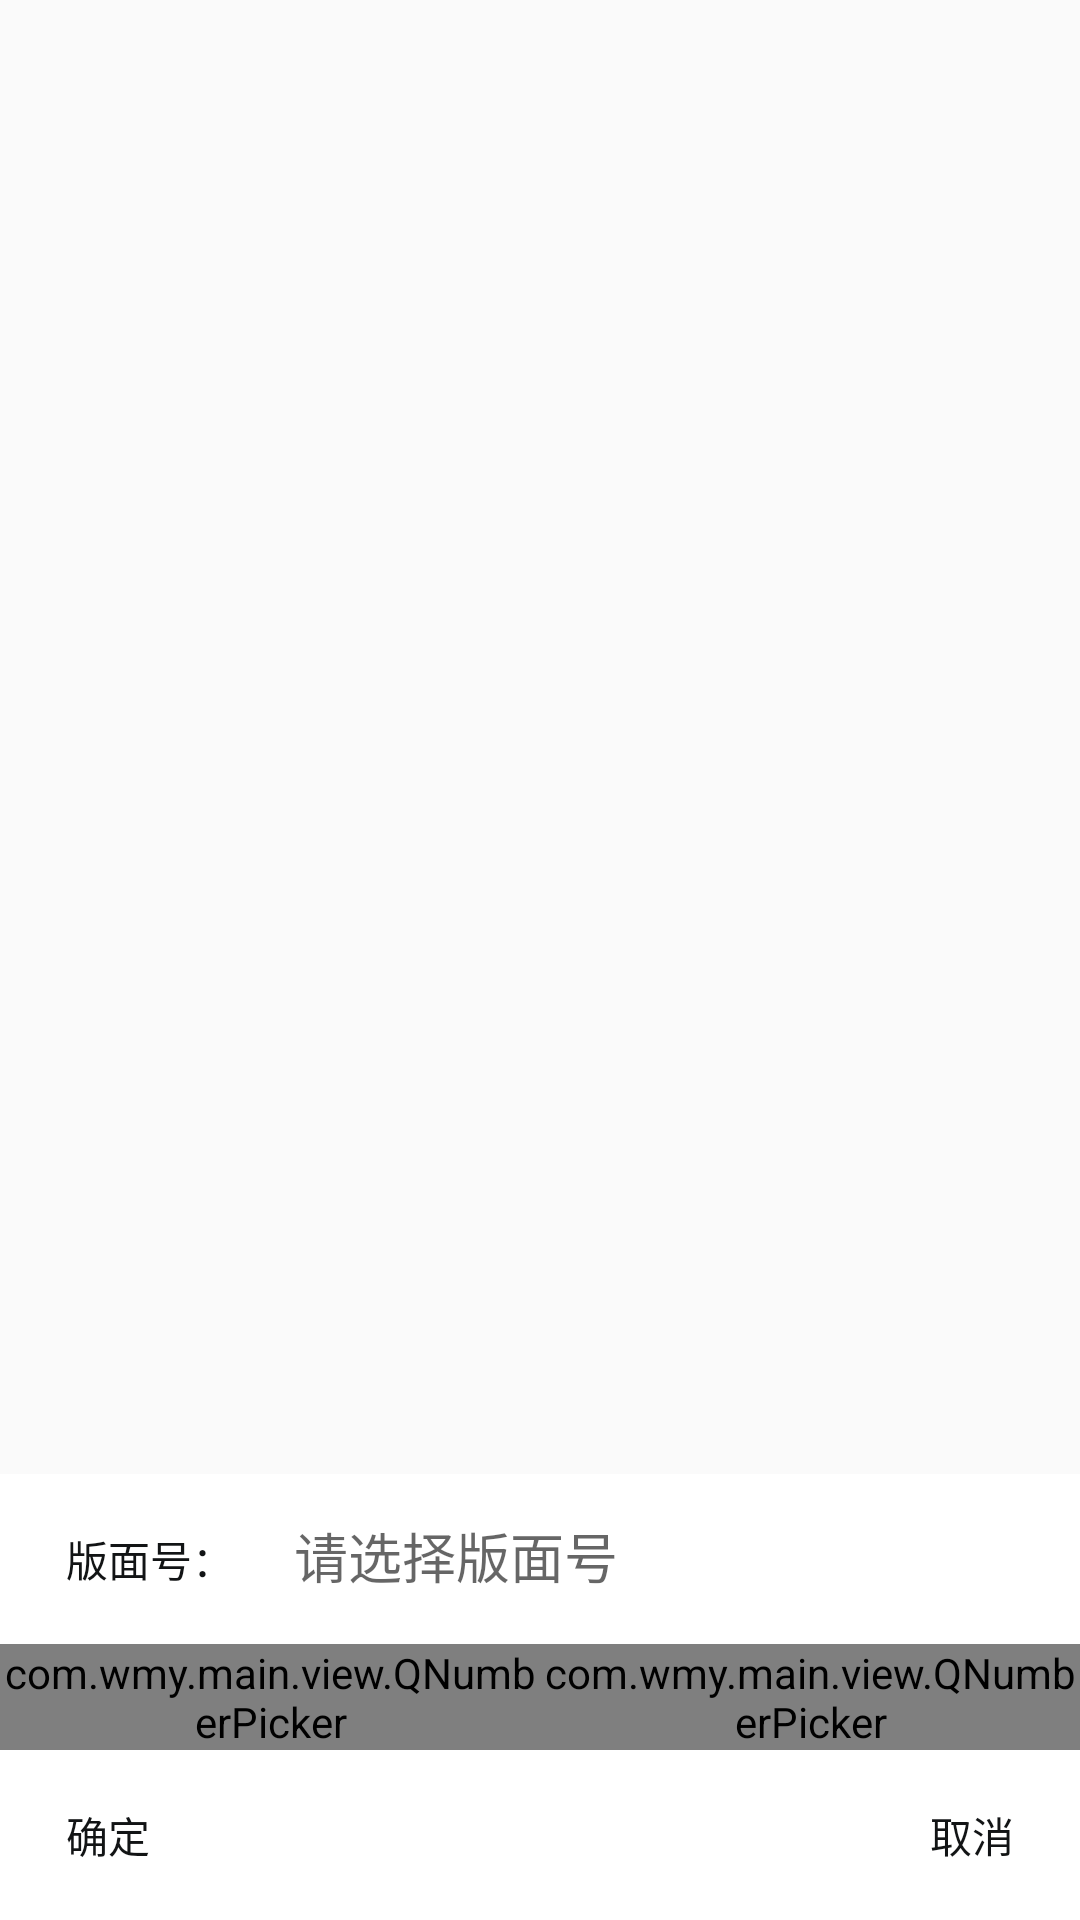

Layout XML and referenced resources for this Android screen:
<!-- AndroidManifest.xml: application theme AppTheme.Base -->
<!-- res/layout/popwindow_location.xml -->
<?xml version="1.0" encoding="utf-8"?>
<RelativeLayout xmlns:android="http://schemas.android.com/apk/res/android"
                android:layout_width="match_parent"
                android:layout_height="match_parent"

                android:orientation="vertical">
    <RelativeLayout
        android:id="@+id/rl_title"
        android:layout_width="match_parent"
        android:layout_height="wrap_content"
        android:layout_above="@+id/ll_weel"
        android:gravity="center_vertical"
        android:background="@color/white"
        >

        <TextView
            android:id="@+id/tv_label"
            android:layout_width="wrap_content"
            android:layout_height="wrap_content"
            android:layout_marginBottom="8dp"
            android:layout_marginLeft="12dp"
            android:layout_marginTop="8dp"
            android:gravity="left"
            android:padding="10dp"
            android:text="版面号："

            android:textColor="@color/Black4"/>

        <EditText
            android:id="@+id/tv_title"
            android:layout_width="match_parent"
            android:minWidth="100dp"
            android:layout_height="wrap_content"
            android:layout_alignBaseline="@+id/tv_label"
            android:layout_alignBottom="@+id/tv_label"
            android:layout_toEndOf="@+id/tv_label"
            android:gravity="left|center"
            android:padding="10dp"
            android:background="@null"
            android:hint="请选择版面号"
            android:textColor="@color/Black6"/>

    </RelativeLayout>

    <LinearLayout
        android:id="@+id/ll_weel"
        android:layout_above="@+id/bottom_bar"
        android:layout_width="fill_parent"
        android:layout_height="wrap_content"

        android:layout_gravity="bottom"
        android:background="@color/white"
        android:orientation="horizontal">

        
        
        
        
        
        
        <com.wmy.main.view.QNumberPicker
            android:id="@+id/number_picker"
            android:layout_width="0dp"
            android:layout_height="wrap_content"
            android:layout_gravity="center"
            android:divider="@color/Transparent"
            android:background="@color/white"
            android:layout_weight="1"></com.wmy.main.view.QNumberPicker>

        <com.wmy.main.view.QNumberPicker
            android:id="@+id/number_picker_code"
            android:layout_width="0dp"
            android:layout_height="wrap_content"
            android:layout_gravity="center"
            android:background="@color/white"
            android:divider="@color/Transparent"
            android:layout_weight="1"></com.wmy.main.view.QNumberPicker>
        
        
        
        
        
        

    </LinearLayout>

    <RelativeLayout
        android:id="@+id/bottom_bar"
        android:layout_width="match_parent"
        android:layout_height="wrap_content"
        android:layout_alignParentBottom="true"
        android:background="@color/white"
        >

        <TextView
            android:id="@+id/tv_cancle"
            android:layout_width="wrap_content"
            android:layout_height="wrap_content"

            android:layout_alignParentRight="true"
            android:layout_marginBottom="8dp"
            android:layout_marginRight="12dp"
            android:layout_marginTop="8dp"
            android:gravity="right"
            android:padding="10dp"
            android:text="取消"

            android:textColor="@color/Black4"/>

        <TextView
            android:id="@+id/tv_confirm"
            android:layout_width="wrap_content"
            android:layout_height="wrap_content"
            android:layout_marginBottom="8dp"
            android:layout_marginLeft="12dp"
            android:layout_marginTop="8dp"
            android:gravity="left"

            android:padding="10dp"
            android:text="确定"
            android:textColor="@color/Black4"/>

    </RelativeLayout>
</RelativeLayout>
<!-- resources referenced by this layout -->
<resources>
  <color name="Black4">#121415</color>
  <color name="Black6">#313641</color>
  <color name="Transparent">#00000000</color>
  <color name="white">#ffffff</color>
  <style name="AppTheme.Base" parent="AppTheme.NoActionBar">
          
          <item name="colorControlHighlight">@color/Black6</item>
          
          <item name="colorPrimary">@color/colorPrimary</item>
          <item name="colorPrimaryDark">@color/colorPrimaryDark</item>
          
          <item name="android:textColorPrimary">@color/Black6</item>
          <item name="colorAccent">@color/colorPrimary</item>
          <item name="android:windowContentOverlay">@null</item>
          <item name="android:listDivider">@drawable/dialog_background</item>
           
          <item name="android:actionMenuTextAppearance">@style/AppBaseMenuStyle</item>
          
          <item name="actionMenuTextAppearance">@style/AppBaseMenuStyle</item>
          
          
          
          
          
          
          
      </style>
  <style name="AppTheme.NoActionBar" parent="Theme.AppCompat.Light.DarkActionBar">
          <item name="windowActionBar">false</item>
          <item name="windowNoTitle">true</item>
      </style>
  <color name="colorPrimary">#3F51B5</color>
  <color name="colorPrimaryDark">#303F9F</color>
  <style name="AppBaseMenuStyle" parent="@style/AppTheme.AppBarOverlay">
          
          
          <item name="android:textSize">13.44sp</item>
  
          
      </style>
  <style name="AppTheme.AppBarOverlay" parent="ThemeOverlay.AppCompat.Dark.ActionBar">
  
          <item name="android:textColorPrimary">@android:color/white</item>
          <item name="android:textColorSecondary">@android:color/white</item>
          <item name="actionMenuTextColor">@android:color/white</item>
          <item name="android:textColor">@android:color/white</item>
          <item name="android:textSize">25dp</item>
      </style>
</resources>
